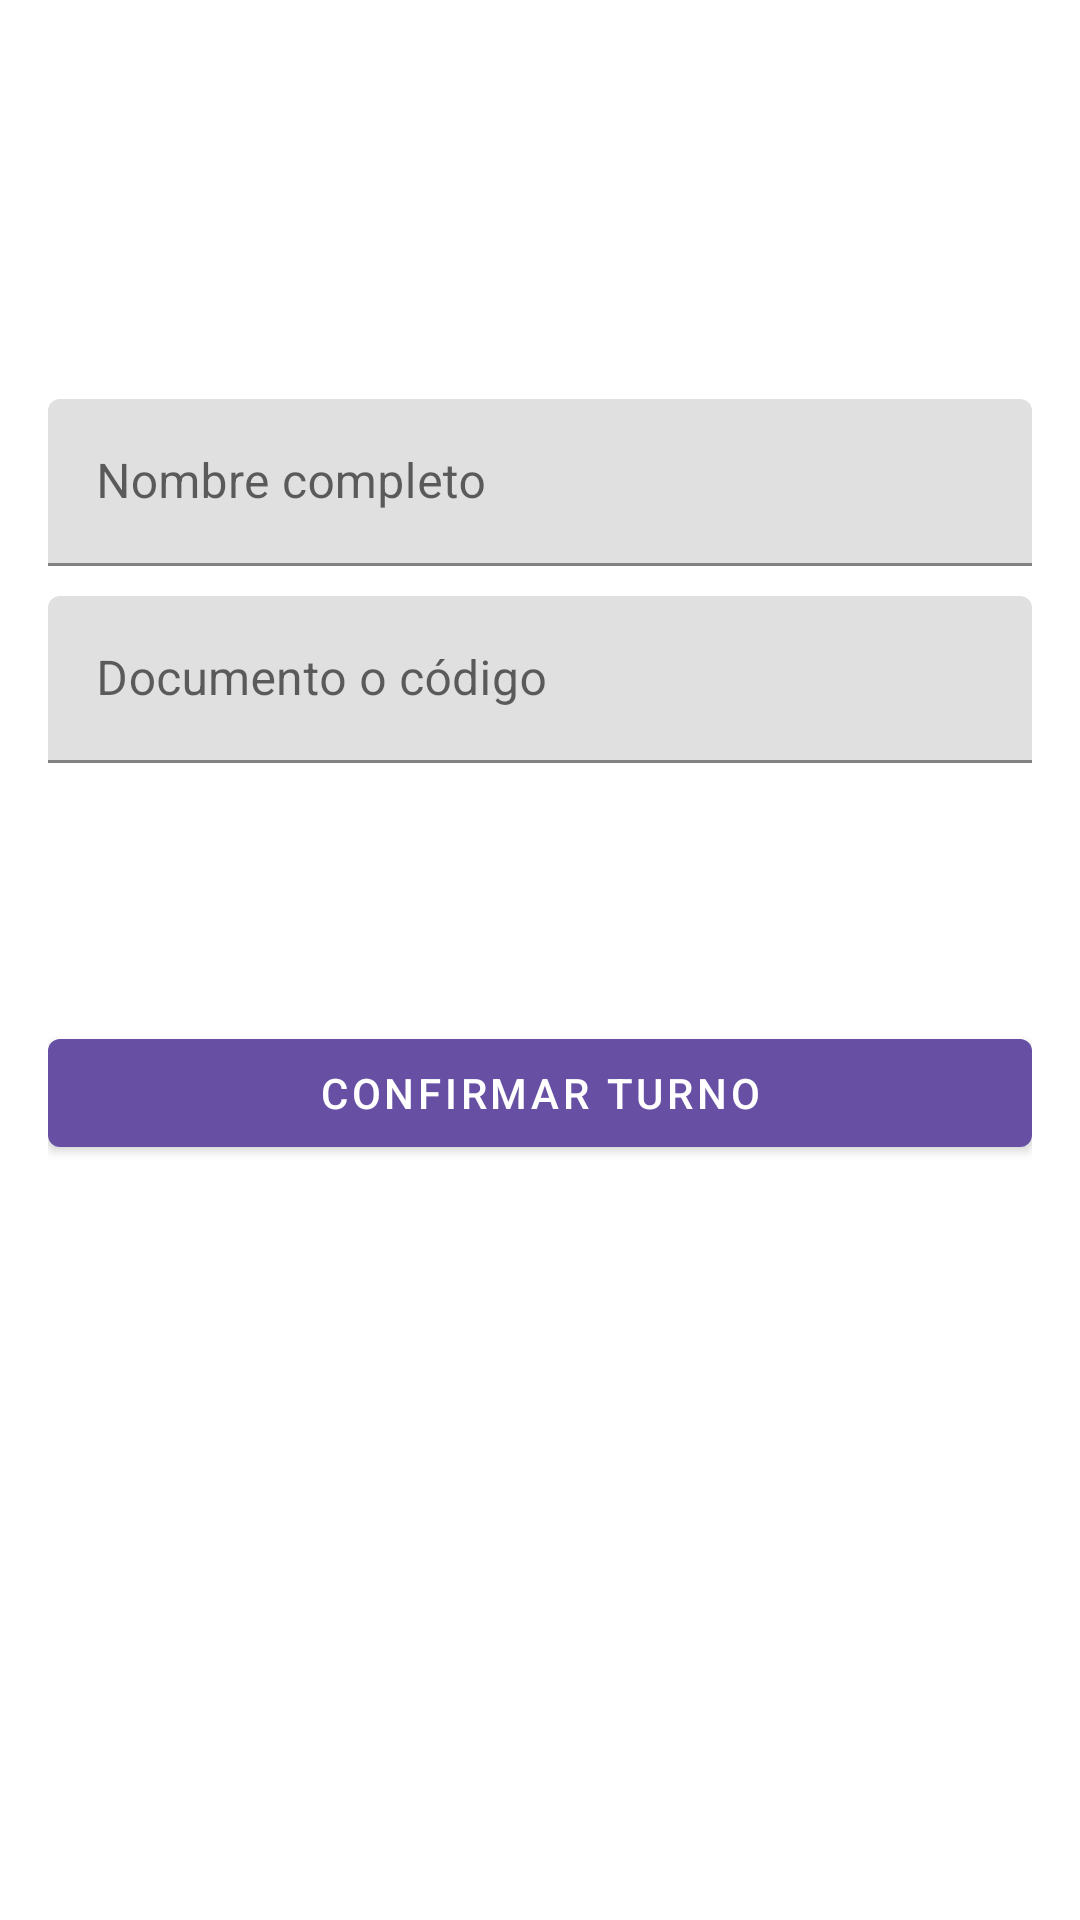

The Android layout XML behind this screen, and the referenced resources:
<!-- AndroidManifest.xml: application theme Theme.TurnoFacil -->
<!-- res/layout/activity_request_turn.xml -->
<?xml version="1.0" encoding="utf-8"?>
<ScrollView xmlns:android="http://schemas.android.com/apk/res/android"
    android:layout_width="match_parent"
    android:layout_height="match_parent"
    xmlns:app="http://schemas.android.com/apk/res-auto">

    <LinearLayout
        android:layout_width="match_parent"
        android:layout_height="wrap_content"
        android:orientation="vertical"
        android:padding="16dp">

        <com.google.android.material.appbar.MaterialToolbar
            android:id="@+id/toolbarRequest"
            android:layout_width="match_parent"
            android:layout_height="wrap_content"
            android:backgroundTint="@color/purple_500"
            android:title="Solicitar turno"
            android:titleTextColor="@color/white" />

        <TextView
            android:id="@+id/tvRequestService"
            android:layout_width="wrap_content"
            android:layout_height="wrap_content"
            android:layout_marginTop="18dp"
            android:textStyle="bold"
            android:textSize="20sp" />

        <com.google.android.material.textfield.TextInputLayout
            android:layout_width="match_parent"
            android:layout_height="wrap_content"
            android:layout_marginTop="16dp">

            <com.google.android.material.textfield.TextInputEditText
                android:id="@+id/etName"
                android:layout_width="match_parent"
                android:layout_height="wrap_content"
                android:hint="Nombre completo" />
        </com.google.android.material.textfield.TextInputLayout>

        <com.google.android.material.textfield.TextInputLayout
            android:layout_width="match_parent"
            android:layout_height="wrap_content"
            android:layout_marginTop="10dp">

            <com.google.android.material.textfield.TextInputEditText
                android:id="@+id/etDocument"
                android:layout_width="match_parent"
                android:layout_height="wrap_content"
                android:hint="Documento o código"
                android:inputType="text" />
        </com.google.android.material.textfield.TextInputLayout>

        <TextView
            android:id="@+id/tvCurrentTime"
            android:layout_width="wrap_content"
            android:layout_height="wrap_content"
            android:layout_marginTop="12dp" />

        <TextView
            android:id="@+id/tvQuotaInfo"
            android:layout_width="wrap_content"
            android:layout_height="wrap_content"
            android:layout_marginTop="12dp"
            android:textStyle="bold" />

        <com.google.android.material.button.MaterialButton
            android:id="@+id/btnSubmitTurn"
            android:layout_width="match_parent"
            android:layout_height="wrap_content"
            android:layout_marginTop="24dp"
            android:text="Confirmar turno" />

        <ProgressBar
            android:id="@+id/progressRequest"
            android:layout_width="wrap_content"
            android:layout_height="wrap_content"
            android:layout_marginTop="16dp"
            android:visibility="gone" />
    </LinearLayout>
</ScrollView>
<!-- resources referenced by this layout -->
<resources>
  <color name="purple_500">#6750A4</color>
  <color name="white">#FFFFFF</color>
  <style name="Theme.TurnoFacil" parent="Theme.MaterialComponents.DayNight.NoActionBar">
          <item name="colorPrimary">@color/purple_500</item>
          <item name="colorPrimaryVariant">@color/purple_700</item>
          <item name="colorOnPrimary">@color/white</item>
          <item name="android:statusBarColor">@color/purple_700</item>
      </style>
  <color name="purple_700">#4F378B</color>
</resources>
